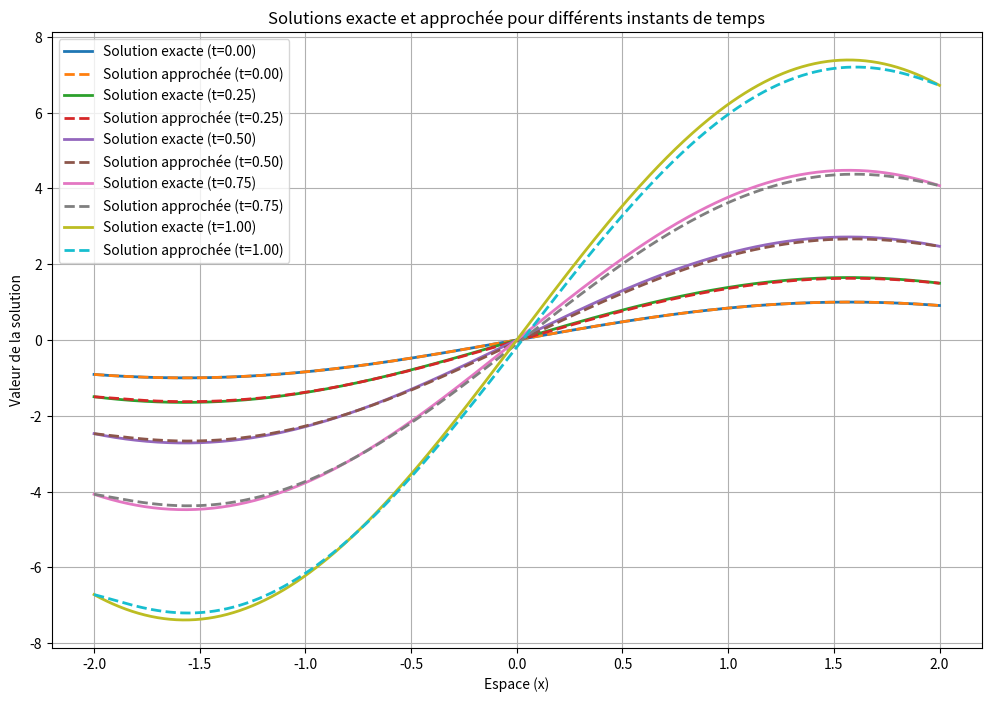
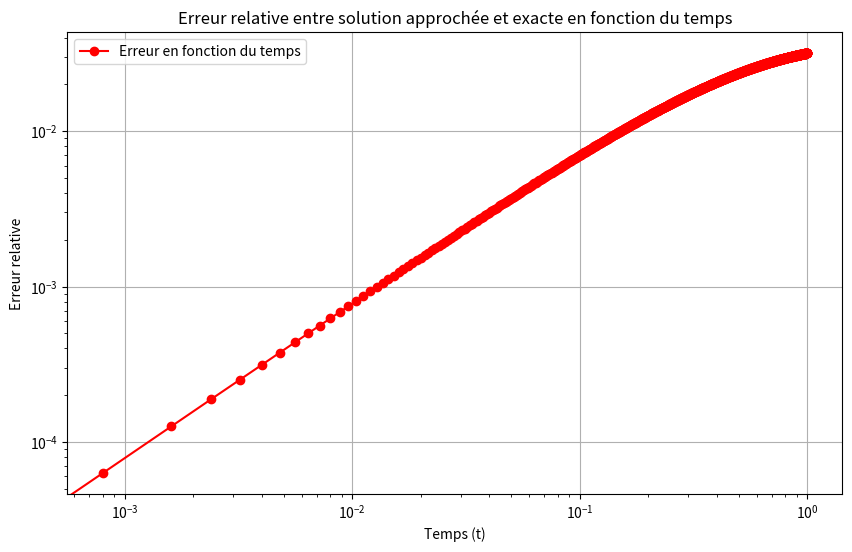
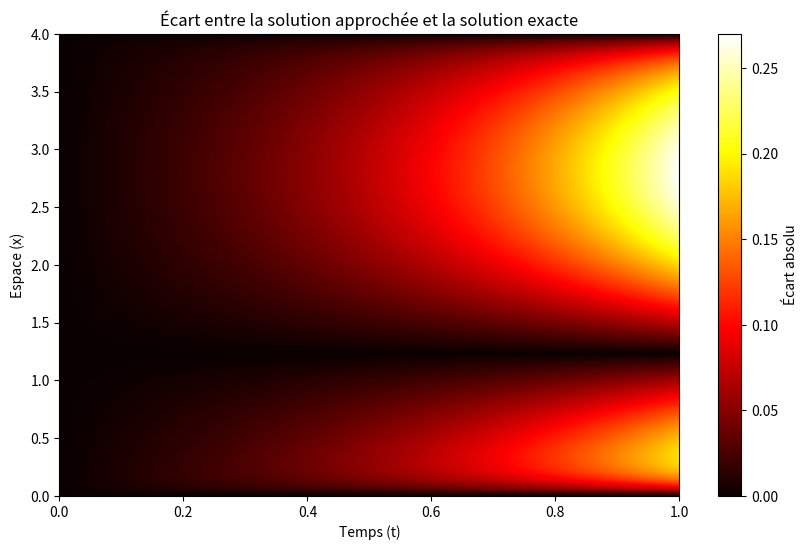

Write Python code to recreate these figures, in order.
import numpy as np
import matplotlib.pyplot as plt


# Paramètres
d = 0.05# Coefficient de diffusion
c = 0.01# Coefficient de convection

#bornes intervalle
a = -2
b = 2

#ajustement=0.95  
# Pas définis par l'utilisateur
hx = 0.01# Pas en espace
#ht = 0.5*(hx**2/d)*ajustement  # Pas en temps

# Condition de stabilité
gamma=0.4
nu=0.5
delta_t1 = gamma * (hx**2) / d 
delta_t2= 100#nu * hx /c
ht= min(np.abs(delta_t1),np.abs(delta_t2))
print(ht)
print("Ceci est un coucou")
#print(delta_t1)
#print(delta_t2)

# Définition des bornes
Nx = b-a # Longueur de l'intervalle spatial
Nt = 1# Durée de l'intervalle temporel

# Calcul du nombre de points à partir des pas
nbrx = int(Nx / hx) + 1  # Nombre de points en espace
nbrt = int(Nt / ht) + 1  # Nombre de points en temps

# Discrétisation des axes
x = np.linspace(a, b, nbrx)  # Vecteur spatial
t = np.linspace(0, Nt, nbrt)  # Vecteur temporel

# Initialisation des solutions
solutionsApprochées = np.zeros((nbrx, nbrt))
solutionExacte = np.zeros((nbrx, nbrt))

# Fonction solution exacte
def u(x, t):
    return np.sin(x) * np.exp(2*t)

def f(x,t) :
    return 2*np.sin(x)*np.exp(2*t) - d*np.cos(x)*np.exp(2*t) - c*np.sin(x)*np.exp(2*t)

# Conditions initiales
for i in range(nbrx):
    solutionsApprochées[i, 0] = u(x[i], 0)  # Condition initiale en t=0

for j in range(nbrt):
    solutionsApprochées[0, j] = u(a, t[j])  # Condition aux bords en x=0
    solutionsApprochées[nbrx-1, j] = u(b, t[j])   # Condition aux bords en x=1

# Résolution avec différences finies
for n in range(nbrt - 1):  # Parcours temporel
    for i in range(1, nbrx - 1):  # Parcours spatial
        if(c<=0):
            solutionsApprochées[i, n + 1] =solutionsApprochées[i, n] + ht * (d * (solutionsApprochées[i + 1, n] - 2 * solutionsApprochées[i, n] + solutionsApprochées[i - 1, n]) / hx**2 - c * (solutionsApprochées[i + 1, n] - solutionsApprochées[i, n]) / hx + f(x[i],t[n]))
        else :
            solutionsApprochées[i, n + 1] =solutionsApprochées[i, n] + ht * (d * (solutionsApprochées[i + 1, n] - 2 * solutionsApprochées[i, n] + solutionsApprochées[i - 1, n]) / hx**2 - c * (solutionsApprochées[i , n] - solutionsApprochées[i-1, n]) / hx + f(x[i],t[n]))

# Calcul de la solution exacte
for n in range(nbrt):
    for i in range(nbrx):
        solutionExacte[i, n] = u(x[i], t[n])

erreurs2=[]
# Calcul de l'écart

for i in range(nbrx): 
    erreur = np.abs(solutionsApprochées[i,:] - solutionExacte[i,:])
    erreurs2.append

# erreur = np.abs(solutionsApprochées[i,:] - solutionExacte[i,:])
erreur2 = np.linalg.norm(solutionsApprochées - solutionExacte)/np.linalg.norm( solutionExacte)
# # print(f"erreur :{erreur}")
print(f"erreur2:{erreur2}")

# Calcul de l'erreur en fonction du temps
erreurs = []
erreurs1 = []
for n in range(nbrt):
    erreur_t = np.linalg.norm(solutionsApprochées[:,n] - solutionExacte[:,n]) / np.linalg.norm(solutionExacte[:,n])
    erreurs.append(erreur_t)

erreur3 = np.max(erreurs)   
print(f"erreur3:{erreur3}")  



# Affichage des solutions pour différents instants de temps
def tracer_toutes_les_courbes():
    plt.figure(figsize=(12, 8))

    # Choisir des temps spécifiques pour les tracés (5 instants uniformément répartis)
    indices_temps = np.linspace(0, nbrt - 1, 5, dtype=int)

    for n in indices_temps:
        plt.plot(
            x,
            solutionExacte[:, n],
            label=f"Solution exacte (t={t[n]:.2f})",
            linewidth=2
        )
        plt.plot(
            x,
            solutionsApprochées[:, n],
            linestyle="--",
            label=f"Solution approchée (t={t[n]:.2f})",
            linewidth=2
        )

    plt.title("Solutions exacte et approchée pour différents instants de temps")
    plt.xlabel("Espace (x)")
    plt.ylabel("Valeur de la solution")
    plt.legend()
    plt.grid(True)
    plt.show()

# Tracé des courbes
tracer_toutes_les_courbes()




# Tracé de l'erreur en fonction du temps
plt.figure(figsize=(10, 6))
plt.loglog(t, erreurs, marker='o', color='red', label="Erreur en fonction du temps")
plt.xlabel("Temps (t)")
plt.ylabel("Erreur relative")
plt.title("Erreur relative entre solution approchée et exacte en fonction du temps")
plt.grid(True)
plt.legend()
plt.show()

erreur_spatiale = np.abs(solutionsApprochées - solutionExacte)
# Tracé de l'écart (carte de chaleur)
plt.figure(figsize=(10, 6))
plt.imshow(erreur_spatiale, extent=[0, Nt, 0, Nx], origin='lower', aspect='auto', cmap='hot')
plt.colorbar(label='Écart absolu')
plt.title("Écart entre la solution approchée et la solution exacte")
plt.xlabel("Temps (t)")
plt.ylabel("Espace (x)")
plt.show()